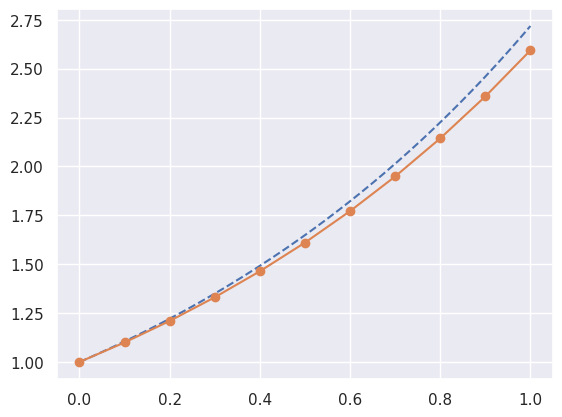

Recreate this plot in Python.
import numpy as np
import matplotlib.pyplot as plt
import seaborn as sns
sns.set()

def Euler(t, x, f, h):
    return x + h * f(t, x)

def func(t,x):
    return x

a, b = 0.0, 1.0
N = 10
h = (b-a)/N
t = a
x = 1.0
X = np.zeros(N+1)
X[0] = x
for n in range(N):
    x = Euler(t, x, func, h)
    X[n+1] = x
    t = a + (n + 1) * h

fig = plt.figure()
xx = np.linspace(a,b,256)
plt.plot(xx, np.exp(xx), '--')
plt.plot(np.linspace(a,b,N+1), X, 'o-')
plt.show()
